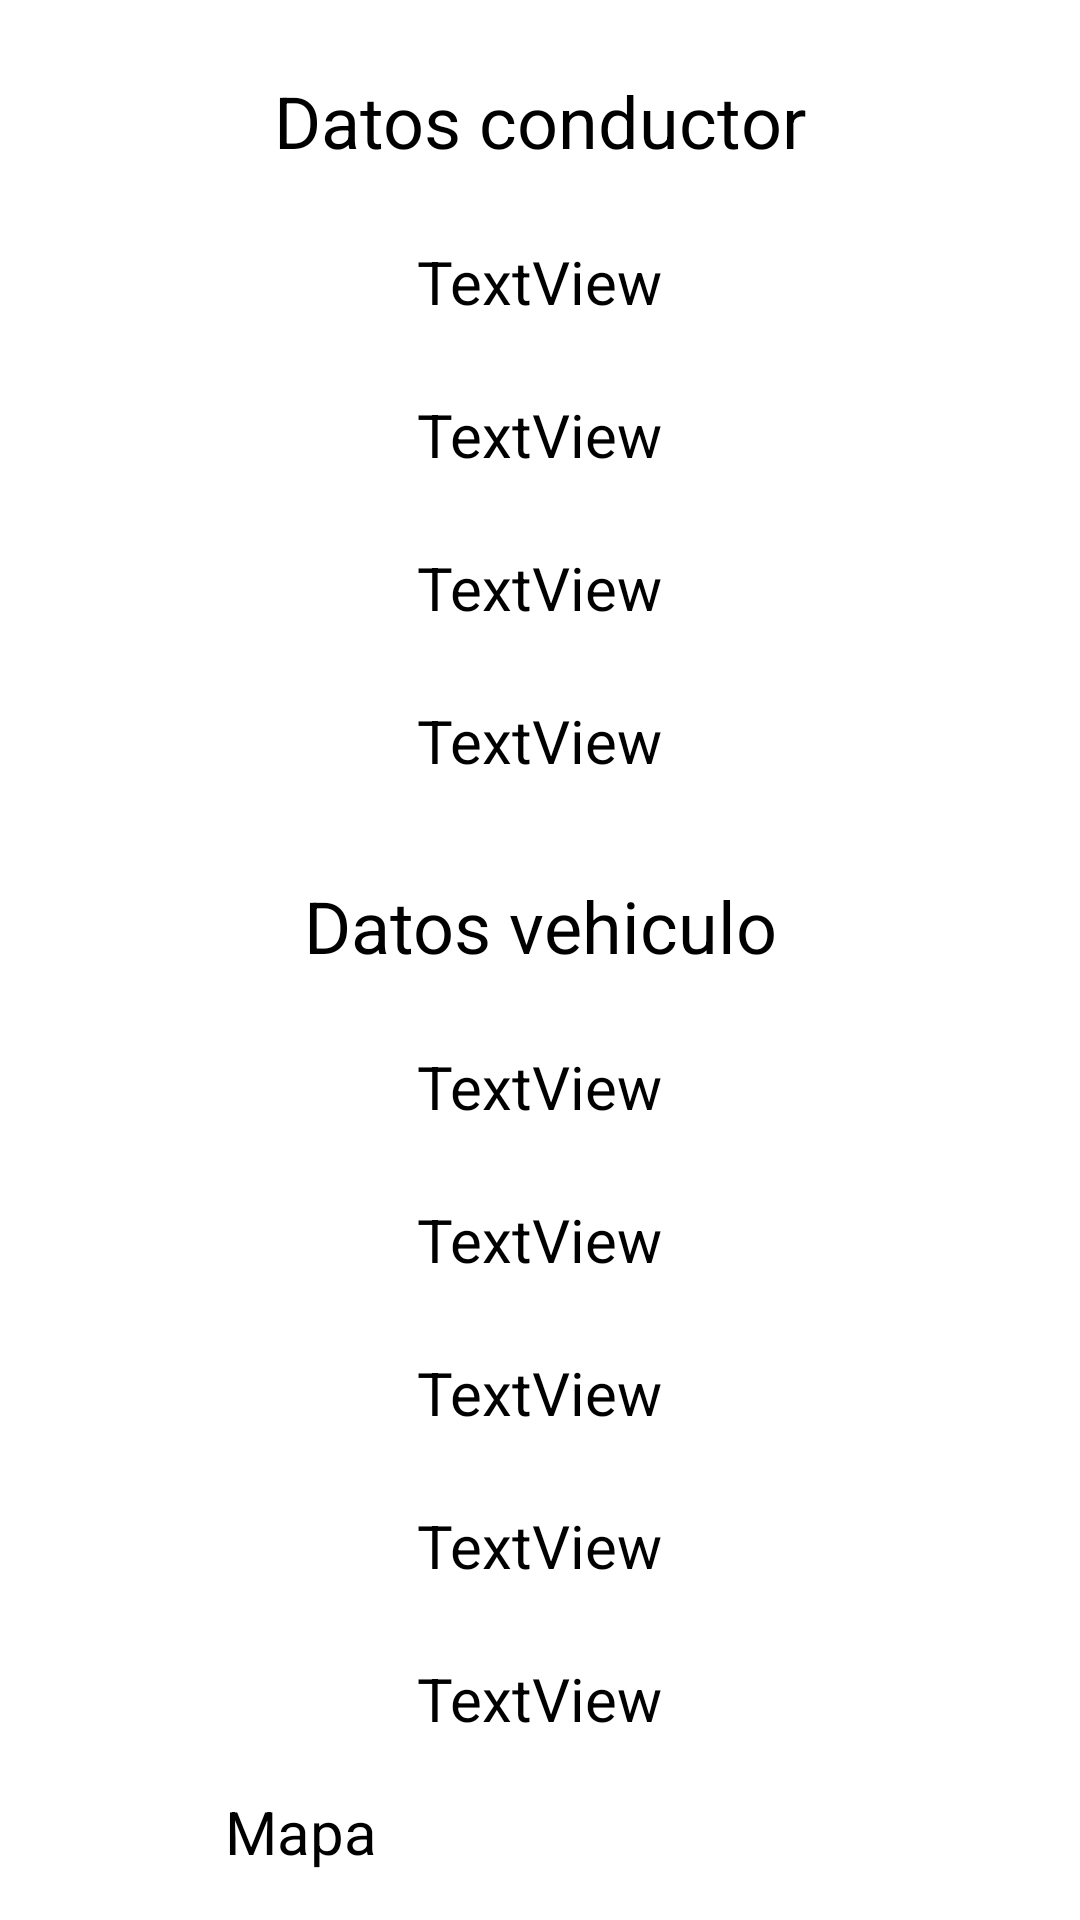

Android layout source for this screen:
<!-- AndroidManifest.xml: application theme Theme.Secure_Car -->
<!-- res/layout/activity_mostrar_datos.xml -->
<?xml version="1.0" encoding="utf-8"?>
<androidx.constraintlayout.widget.ConstraintLayout xmlns:android="http://schemas.android.com/apk/res/android"
    xmlns:app="http://schemas.android.com/apk/res-auto"
    xmlns:tools="http://schemas.android.com/tools"
    android:layout_width="match_parent"
    android:layout_height="match_parent"
    tools:context=".MostrarDatos">

    <Button
        android:id="@+id/btn_mapa2"
        android:layout_width="210dp"
        android:layout_height="wrap_content"
        android:layout_marginBottom="16dp"
        android:text="@string/btn_mapa"
        android:textSize="20sp"
        app:layout_constraintBottom_toBottomOf="parent"
        app:layout_constraintEnd_toEndOf="parent"
        app:layout_constraintStart_toStartOf="parent" />

    <TextView
        android:id="@+id/tv_placa2"
        android:layout_width="wrap_content"
        android:layout_height="wrap_content"
        android:layout_marginTop="24dp"
        android:text="TextView"
        android:textSize="20sp"
        app:layout_constraintEnd_toEndOf="parent"
        app:layout_constraintStart_toStartOf="parent"
        app:layout_constraintTop_toBottomOf="@+id/tv_modelo2" />

    <TextView
        android:id="@+id/tv_modelo2"
        android:layout_width="wrap_content"
        android:layout_height="wrap_content"
        android:layout_marginTop="24dp"
        android:text="TextView"
        android:textSize="20sp"
        app:layout_constraintEnd_toEndOf="parent"
        app:layout_constraintStart_toStartOf="parent"
        app:layout_constraintTop_toBottomOf="@+id/tv_referencia2" />

    <TextView
        android:id="@+id/tv_edad2"
        android:layout_width="wrap_content"
        android:layout_height="wrap_content"
        android:layout_marginTop="24dp"
        android:text="TextView"
        android:textSize="20sp"
        app:layout_constraintEnd_toEndOf="parent"
        app:layout_constraintStart_toStartOf="parent"
        app:layout_constraintTop_toBottomOf="@+id/tv_nombre2" />

    <TextView
        android:id="@+id/tv_referencia2"
        android:layout_width="wrap_content"
        android:layout_height="wrap_content"
        android:layout_marginTop="24dp"
        android:text="TextView"
        android:textSize="20sp"
        app:layout_constraintEnd_toEndOf="parent"
        app:layout_constraintStart_toStartOf="parent"
        app:layout_constraintTop_toBottomOf="@+id/tv_marca2" />

    <TextView
        android:id="@+id/tv_id2"
        android:layout_width="wrap_content"
        android:layout_height="wrap_content"
        android:layout_marginTop="24dp"
        android:text="TextView"
        android:textSize="20sp"
        app:layout_constraintEnd_toEndOf="parent"
        app:layout_constraintStart_toStartOf="parent"
        app:layout_constraintTop_toBottomOf="@+id/tv_genero2" />

    <TextView
        android:id="@+id/textView"
        android:layout_width="wrap_content"
        android:layout_height="wrap_content"
        android:layout_marginTop="24dp"
        android:text="@string/tv_datos_conductor"
        android:textColor="#000000"
        android:textSize="24sp"
        app:layout_constraintEnd_toEndOf="parent"
        app:layout_constraintStart_toStartOf="parent"
        app:layout_constraintTop_toTopOf="parent" />

    <TextView
        android:id="@+id/tv_color2"
        android:layout_width="wrap_content"
        android:layout_height="wrap_content"
        android:layout_marginTop="24dp"
        android:text="TextView"
        android:textSize="20sp"
        app:layout_constraintEnd_toEndOf="parent"
        app:layout_constraintStart_toStartOf="parent"
        app:layout_constraintTop_toBottomOf="@+id/tv_placa2" />

    <TextView
        android:id="@+id/textView2"
        android:layout_width="wrap_content"
        android:layout_height="wrap_content"
        android:layout_marginTop="32dp"
        android:text="@string/tv_datos_vehiculo"
        android:textColor="#000000"
        android:textSize="24sp"
        app:layout_constraintEnd_toEndOf="parent"
        app:layout_constraintStart_toStartOf="parent"
        app:layout_constraintTop_toBottomOf="@+id/tv_id2" />

    <TextView
        android:id="@+id/tv_genero2"
        android:layout_width="wrap_content"
        android:layout_height="wrap_content"
        android:layout_marginTop="24dp"
        android:text="TextView"
        android:textSize="20sp"
        app:layout_constraintEnd_toEndOf="parent"
        app:layout_constraintStart_toStartOf="parent"
        app:layout_constraintTop_toBottomOf="@+id/tv_edad2" />

    <TextView
        android:id="@+id/tv_marca2"
        android:layout_width="wrap_content"
        android:layout_height="wrap_content"
        android:layout_marginTop="24dp"
        android:text="TextView"
        android:textSize="20sp"
        app:layout_constraintEnd_toEndOf="parent"
        app:layout_constraintStart_toStartOf="parent"
        app:layout_constraintTop_toBottomOf="@+id/textView2" />

    <TextView
        android:id="@+id/tv_nombre2"
        android:layout_width="wrap_content"
        android:layout_height="wrap_content"
        android:layout_marginTop="24dp"
        android:text="TextView"
        android:textSize="20sp"
        app:layout_constraintEnd_toEndOf="parent"
        app:layout_constraintStart_toStartOf="parent"
        app:layout_constraintTop_toBottomOf="@+id/textView" />
</androidx.constraintlayout.widget.ConstraintLayout>
<!-- resources referenced by this layout -->
<resources>
  <string name="btn_mapa">Mapa</string>
  <string name="tv_datos_conductor">Datos conductor</string>
  <string name="tv_datos_vehiculo">Datos vehiculo</string>
</resources>
